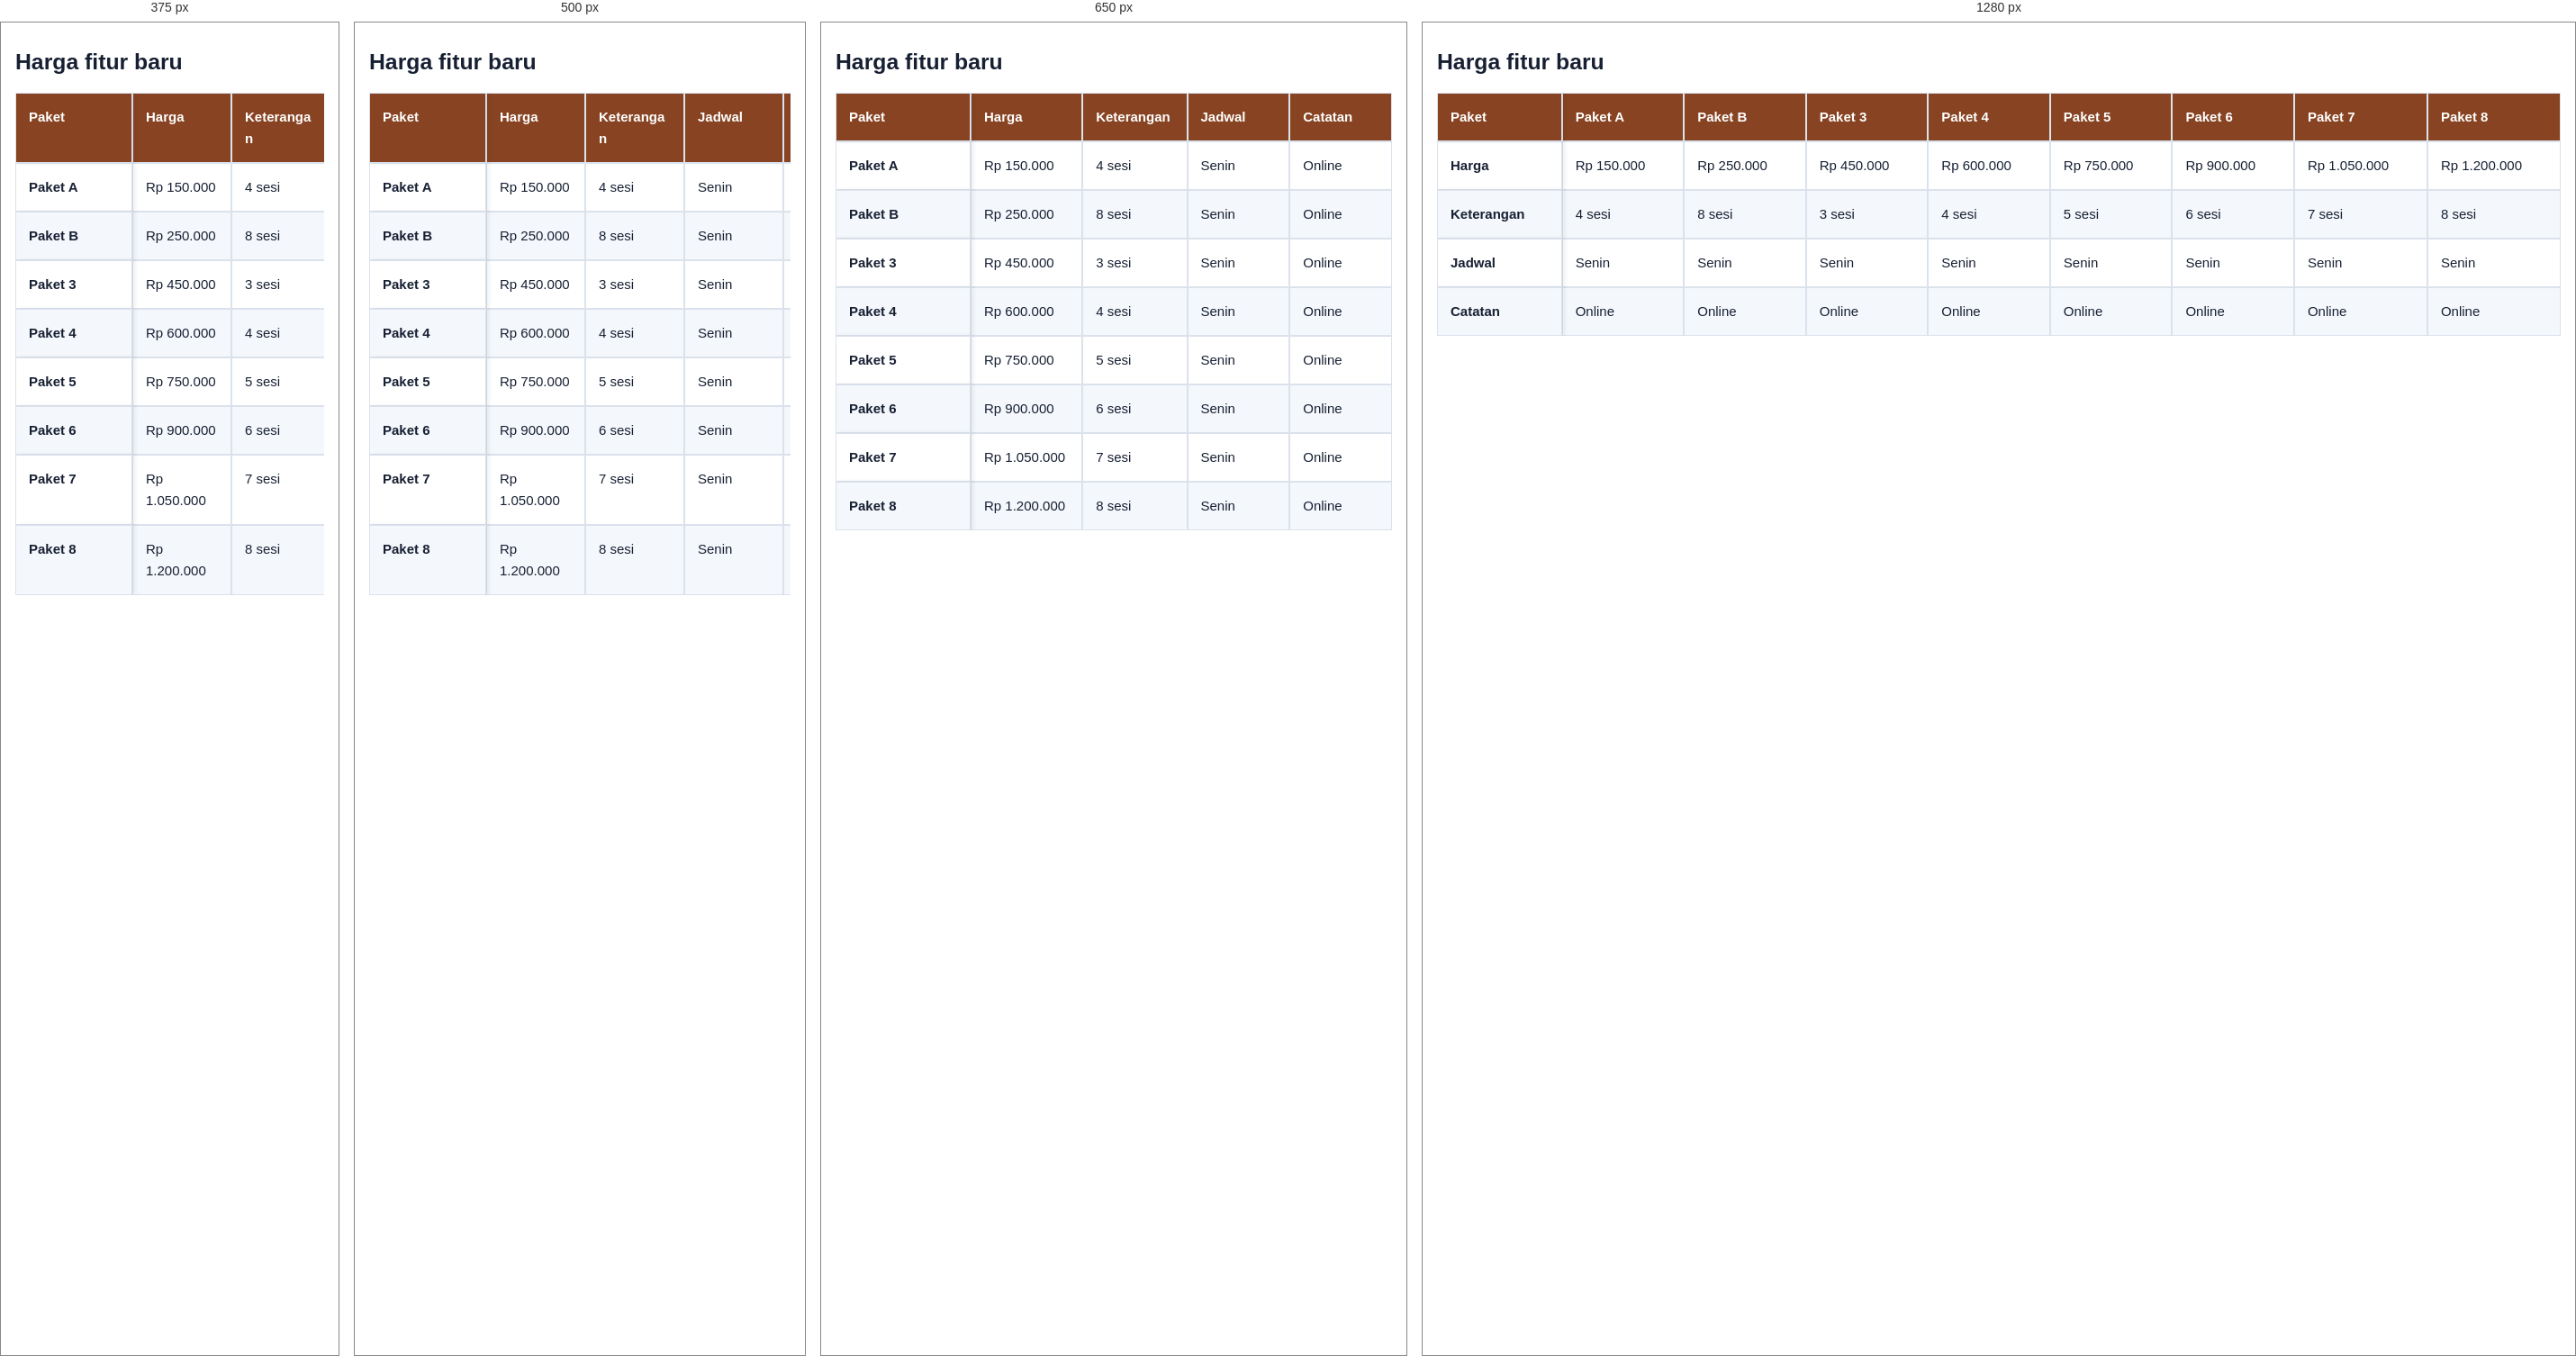
Rendered at 375 px, 500 px, 650 px and 1280 px, left to right.

<!-- file: features-reverse.html -->
<!doctype html><html><meta charset="utf-8"><meta name="viewport" content="width=device-width,initial-scale=1"><link rel="stylesheet" href="/price-catalogs/assets/public.css"><style>body{margin:16px;font:15px Arial}</style><div class="lpm-responsive"><div class="lpm-desktop-view"><section class="lpm-resource lpm-zebra lpm-freeze-first" style="--lpm-accent:#2563eb;--lpm-header-bg:#884422;--lpm-header-text:#ffffff;--lpm-background:#ffffff;--lpm-text:#172033;--lpm-border:#dbe2ec;--lpm-stripe:#f4f7fb;--lpm-button-bg:#2563eb;--lpm-button-text:#ffffff;--lpm-padding:14px;--lpm-font-size:15px;--lpm-radius:8px"><h2>Harga fitur baru</h2><div class="lpm-scroll" role="region" aria-label="Tabel harga" tabindex="0"><table class="lpm-table" data-orientation="horizontal"><thead><tr><th scope="col">Paket</th><th scope="col">Paket A</th><th scope="col">Paket B</th><th scope="col">Paket 3</th><th scope="col">Paket 4</th><th scope="col">Paket 5</th><th scope="col">Paket 6</th><th scope="col">Paket 7</th><th scope="col">Paket 8</th></tr></thead><tbody><tr><th scope="row">Harga</th><td>Rp 150.000</td><td>Rp 250.000</td><td>Rp 450.000</td><td>Rp 600.000</td><td>Rp 750.000</td><td>Rp 900.000</td><td>Rp 1.050.000</td><td>Rp 1.200.000</td></tr><tr><th scope="row">Keterangan</th><td>4 sesi</td><td>8 sesi</td><td>3 sesi</td><td>4 sesi</td><td>5 sesi</td><td>6 sesi</td><td>7 sesi</td><td>8 sesi</td></tr><tr><th scope="row">Jadwal</th><td>Senin</td><td>Senin</td><td>Senin</td><td>Senin</td><td>Senin</td><td>Senin</td><td>Senin</td><td>Senin</td></tr><tr><th scope="row">Catatan</th><td>Online</td><td>Online</td><td>Online</td><td>Online</td><td>Online</td><td>Online</td><td>Online</td><td>Online</td></tr></tbody></table></div></section></div><div class="lpm-mobile-view"><section class="lpm-resource lpm-zebra lpm-freeze-first" style="--lpm-accent:#2563eb;--lpm-header-bg:#884422;--lpm-header-text:#ffffff;--lpm-background:#ffffff;--lpm-text:#172033;--lpm-border:#dbe2ec;--lpm-stripe:#f4f7fb;--lpm-button-bg:#2563eb;--lpm-button-text:#ffffff;--lpm-padding:14px;--lpm-font-size:15px;--lpm-radius:8px"><h2>Harga fitur baru</h2><div class="lpm-scroll" role="region" aria-label="Tabel harga" tabindex="0"><table class="lpm-table" data-orientation="vertical"><thead><tr><th scope="col">Paket</th><th scope="col">Harga</th><th scope="col">Keterangan</th><th scope="col">Jadwal</th><th scope="col">Catatan</th></tr></thead><tbody><tr><th scope="row">Paket A</th><td>Rp 150.000</td><td>4 sesi</td><td>Senin</td><td>Online</td></tr><tr><th scope="row">Paket B</th><td>Rp 250.000</td><td>8 sesi</td><td>Senin</td><td>Online</td></tr><tr><th scope="row">Paket 3</th><td>Rp 450.000</td><td>3 sesi</td><td>Senin</td><td>Online</td></tr><tr><th scope="row">Paket 4</th><td>Rp 600.000</td><td>4 sesi</td><td>Senin</td><td>Online</td></tr><tr><th scope="row">Paket 5</th><td>Rp 750.000</td><td>5 sesi</td><td>Senin</td><td>Online</td></tr><tr><th scope="row">Paket 6</th><td>Rp 900.000</td><td>6 sesi</td><td>Senin</td><td>Online</td></tr><tr><th scope="row">Paket 7</th><td>Rp 1.050.000</td><td>7 sesi</td><td>Senin</td><td>Online</td></tr><tr><th scope="row">Paket 8</th><td>Rp 1.200.000</td><td>8 sesi</td><td>Senin</td><td>Online</td></tr></tbody></table></div></section></div></div></html>

/* @media block from public.css */
@media(max-width:600px){.lpm-grid{grid-template-columns:1fr}}

/* @media block from public.css */
@media(max-width:700px){.lpm-resource .lpm-pricing-card{border-radius:14px}.lpm-resource .lpm-pricing-footer{padding:20px;align-items:stretch;flex-direction:column;gap:18px}.lpm-resource .lpm-footer-cta{width:100%;flex-shrink:1}.lpm-resource .lpm-pricing-table th,.lpm-resource .lpm-pricing-table td{padding:16px 20px}.lpm-resource .lpm-pricing-table thead th{padding:18px 20px}.lpm-resource .lpm-pricing-table tbody th:first-child{position:sticky;left:0;z-index:1;box-shadow:3px 0 5px #0f172a05}}

/* @media block from public.css */
@media(max-width:700px){.lpm-desktop-view{display:none}.lpm-mobile-view{display:block}.lpm-resource .lpm-table th,.lpm-resource .lpm-table td{overflow-wrap:anywhere}.lpm-resource.lpm-freeze-first .lpm-table tr>:first-child{min-width:130px;max-width:155px;width:150px}.lpm-resource .lpm-scroll{overscroll-behavior-x:contain;scrollbar-width:thin}.lpm-resource .lpm-table{margin:0}}

/* @media block from public.css */
@media(max-width:400px){.lpm-resource .lpm-gallery .lpm-catalog-footer{gap:10px;padding-left:0;padding-right:0}.lpm-resource .lpm-gallery .lpm-catalog-footer>.lpm-cta{font-size:.95em}}